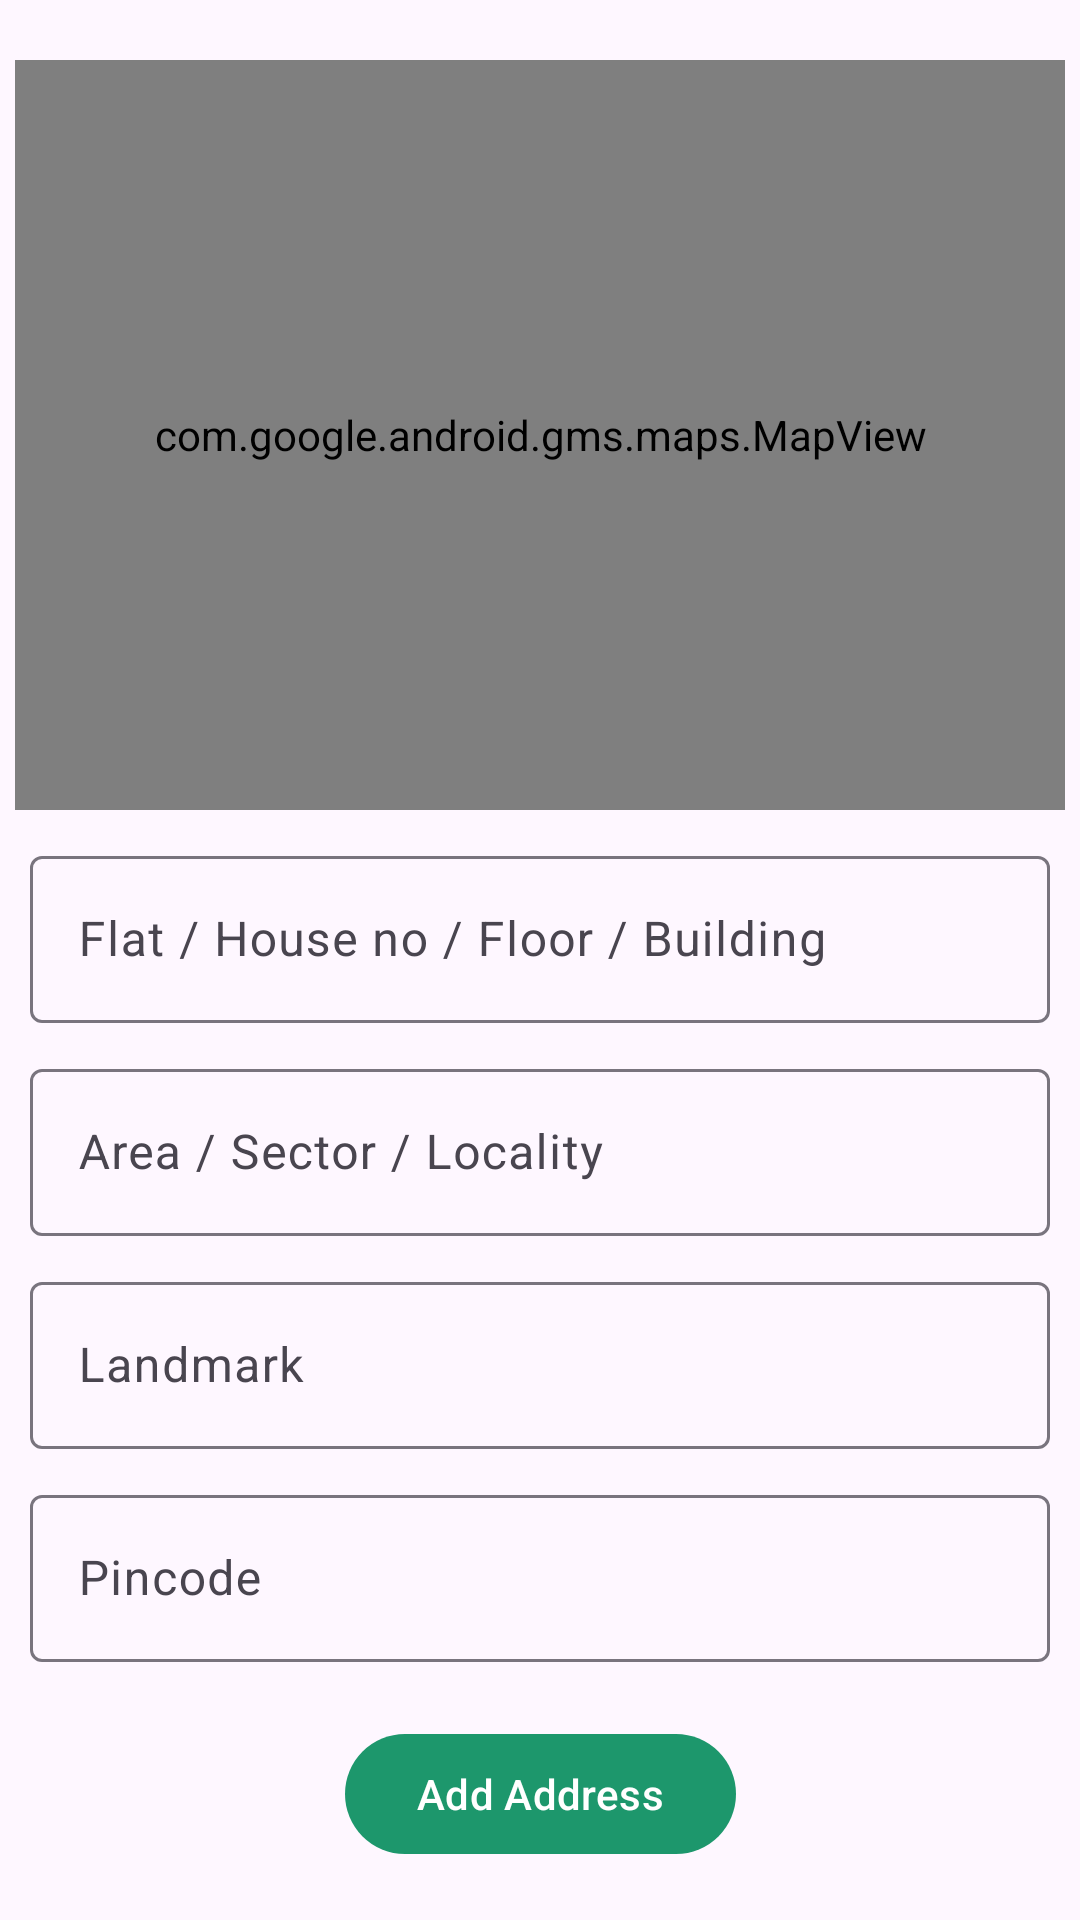

Layout XML and referenced resources for this Android screen:
<!-- AndroidManifest.xml: application theme Theme.Waste -->
<!-- res/layout/fragment_pick__up__address.xml -->
<?xml version="1.0" encoding="utf-8"?>
<FrameLayout xmlns:android="http://schemas.android.com/apk/res/android"
    xmlns:tools="http://schemas.android.com/tools"
    android:layout_width="match_parent"
    android:layout_height="match_parent"
    tools:context=".fragments.PickUpAddress">

    <androidx.constraintlayout.widget.ConstraintLayout xmlns:app="http://schemas.android.com/apk/res-auto"
        android:layout_width="match_parent"
        android:layout_height="match_parent">


        <com.google.android.gms.maps.MapView
            android:id="@+id/mapView"
            android:layout_width="350dp"
            android:layout_height="250dp"
            app:liteMode="false"
            android:layout_marginTop="20dp"
            app:layout_constraintStart_toStartOf="parent"
            app:layout_constraintTop_toTopOf="parent"
            app:layout_constraintEnd_toEndOf="parent"/>


        <com.google.android.material.textfield.TextInputLayout
            android:id="@+id/tl_flat"
            android:layout_width="match_parent"
            android:layout_height="wrap_content"
            android:layout_margin="10dp"
            android:shadowRadius="20"
            app:layout_constraintEnd_toEndOf="parent"
            app:layout_constraintTop_toBottomOf="@id/mapView">

            <com.google.android.material.textfield.TextInputEditText
                android:id="@+id/et_flat"
                style="@style/ThemeOverlay.Material3.TextInputEditText.OutlinedBox"
                android:layout_width="match_parent"
                android:layout_height="wrap_content"
                android:hint="@string/flat_house_no_floor_building"
                android:inputType="textPostalAddress"
                app:layout_constraintBottom_toBottomOf="parent"
                app:layout_constraintEnd_toEndOf="parent"
                app:layout_constraintStart_toStartOf="parent"
                app:layout_constraintTop_toTopOf="parent" />
        </com.google.android.material.textfield.TextInputLayout>

        <com.google.android.material.textfield.TextInputLayout
            android:id="@+id/tl_area"
            android:layout_width="match_parent"
            android:layout_height="wrap_content"
            android:layout_margin="10dp"
            app:layout_constraintEnd_toEndOf="parent"
            app:layout_constraintTop_toBottomOf="@id/tl_flat">

            <com.google.android.material.textfield.TextInputEditText
                android:id="@+id/et_area"
                style="@style/ThemeOverlay.Material3.TextInputEditText.OutlinedBox"
                android:layout_width="match_parent"
                android:layout_height="wrap_content"
                android:hint="@string/area_sector_locality"
                android:inputType="textPostalAddress"
                app:layout_constraintBottom_toBottomOf="parent"
                app:layout_constraintEnd_toEndOf="parent"
                app:layout_constraintStart_toStartOf="parent"
                app:layout_constraintTop_toTopOf="parent" />
        </com.google.android.material.textfield.TextInputLayout>

        <com.google.android.material.textfield.TextInputLayout
            android:id="@+id/tl_landmark"
            android:layout_width="match_parent"
            android:layout_height="wrap_content"
            android:layout_margin="10dp"
            app:layout_constraintEnd_toEndOf="parent"
            app:layout_constraintTop_toBottomOf="@id/tl_area">

            <com.google.android.material.textfield.TextInputEditText
                android:id="@+id/et_landmark"
                style="@style/ThemeOverlay.Material3.TextInputEditText.OutlinedBox"
                android:layout_width="match_parent"
                android:layout_height="wrap_content"
                android:hint="@string/landmark"
                android:inputType="textPostalAddress"
                app:layout_constraintBottom_toBottomOf="parent"
                app:layout_constraintEnd_toEndOf="parent"
                app:layout_constraintStart_toStartOf="parent"
                app:layout_constraintTop_toTopOf="parent" />
        </com.google.android.material.textfield.TextInputLayout>

        <com.google.android.material.textfield.TextInputLayout
            android:id="@+id/tl_pin_code"
            android:layout_width="match_parent"
            android:layout_height="wrap_content"
            android:layout_margin="10dp"
            android:layout_marginBottom="10dp"
            app:layout_constraintEnd_toEndOf="parent"
            app:layout_constraintTop_toBottomOf="@id/tl_landmark">

            <com.google.android.material.textfield.TextInputEditText
                android:id="@+id/et_pin_code"
                style="@style/ThemeOverlay.Material3.TextInputEditText.OutlinedBox"
                android:layout_width="match_parent"
                android:layout_height="wrap_content"
                android:hint="@string/pincode"
                android:maxLength="6"
                android:inputType="number"
                app:layout_constraintBottom_toBottomOf="parent"
                app:layout_constraintEnd_toEndOf="parent"
                app:layout_constraintStart_toStartOf="parent"
                app:layout_constraintTop_toTopOf="parent" />
        </com.google.android.material.textfield.TextInputLayout>

        <com.google.android.material.button.MaterialButton
            android:id="@+id/btn_proceed"
            android:layout_width="wrap_content"
            android:layout_height="wrap_content"
            android:layout_marginTop="20dp"
            android:text="@string/add_address"
            app:layout_constraintEnd_toEndOf="parent"
            app:layout_constraintStart_toStartOf="parent"
            app:layout_constraintTop_toBottomOf="@id/tl_pin_code" />

    </androidx.constraintlayout.widget.ConstraintLayout>

</FrameLayout>
<!-- resources referenced by this layout -->
<resources>
  <string name="add_address">Add Address</string>
  <string name="area_sector_locality">Area / Sector / Locality</string>
  <string name="flat_house_no_floor_building">Flat / House no / Floor / Building</string>
  <string name="landmark">Landmark</string>
  <string name="pincode">Pincode</string>
  <style name="Theme.Waste" parent="Base.Theme.Waste" />
  <style name="Base.Theme.Waste" parent="Theme.Material3.DayNight.NoActionBar">
  
           <item name="colorPrimary">@color/primaryColor</item>
      </style>
  <color name="primaryColor">#1D976C</color>
</resources>
